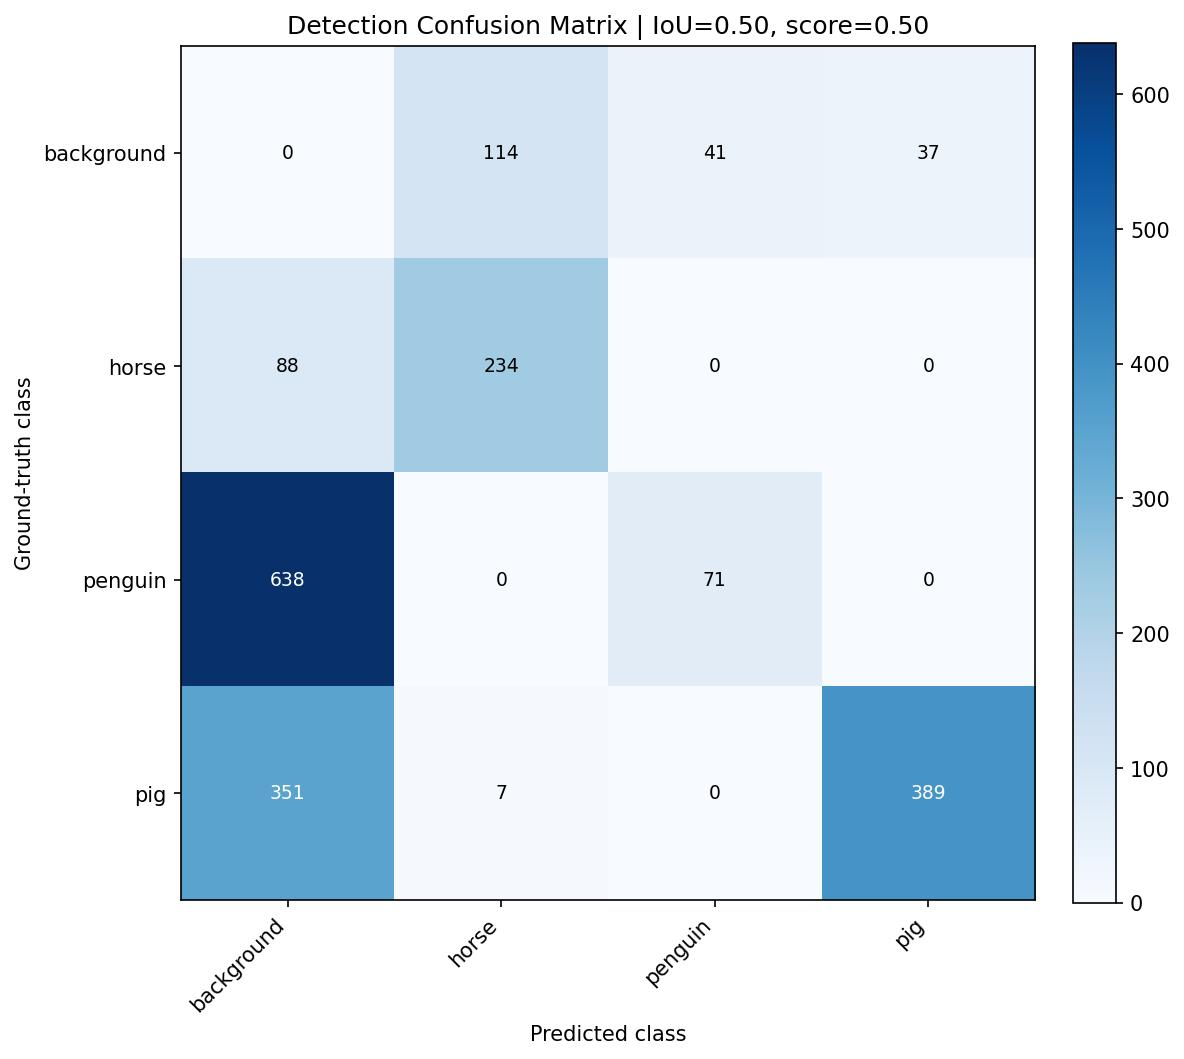

Data behind this chart, as committed beside it:
, background, horse, penguin, pig
background, 0, 114, 41, 37
horse, 88, 234, 0, 0
penguin, 638, 0, 71, 0
pig, 351, 7, 0, 389
